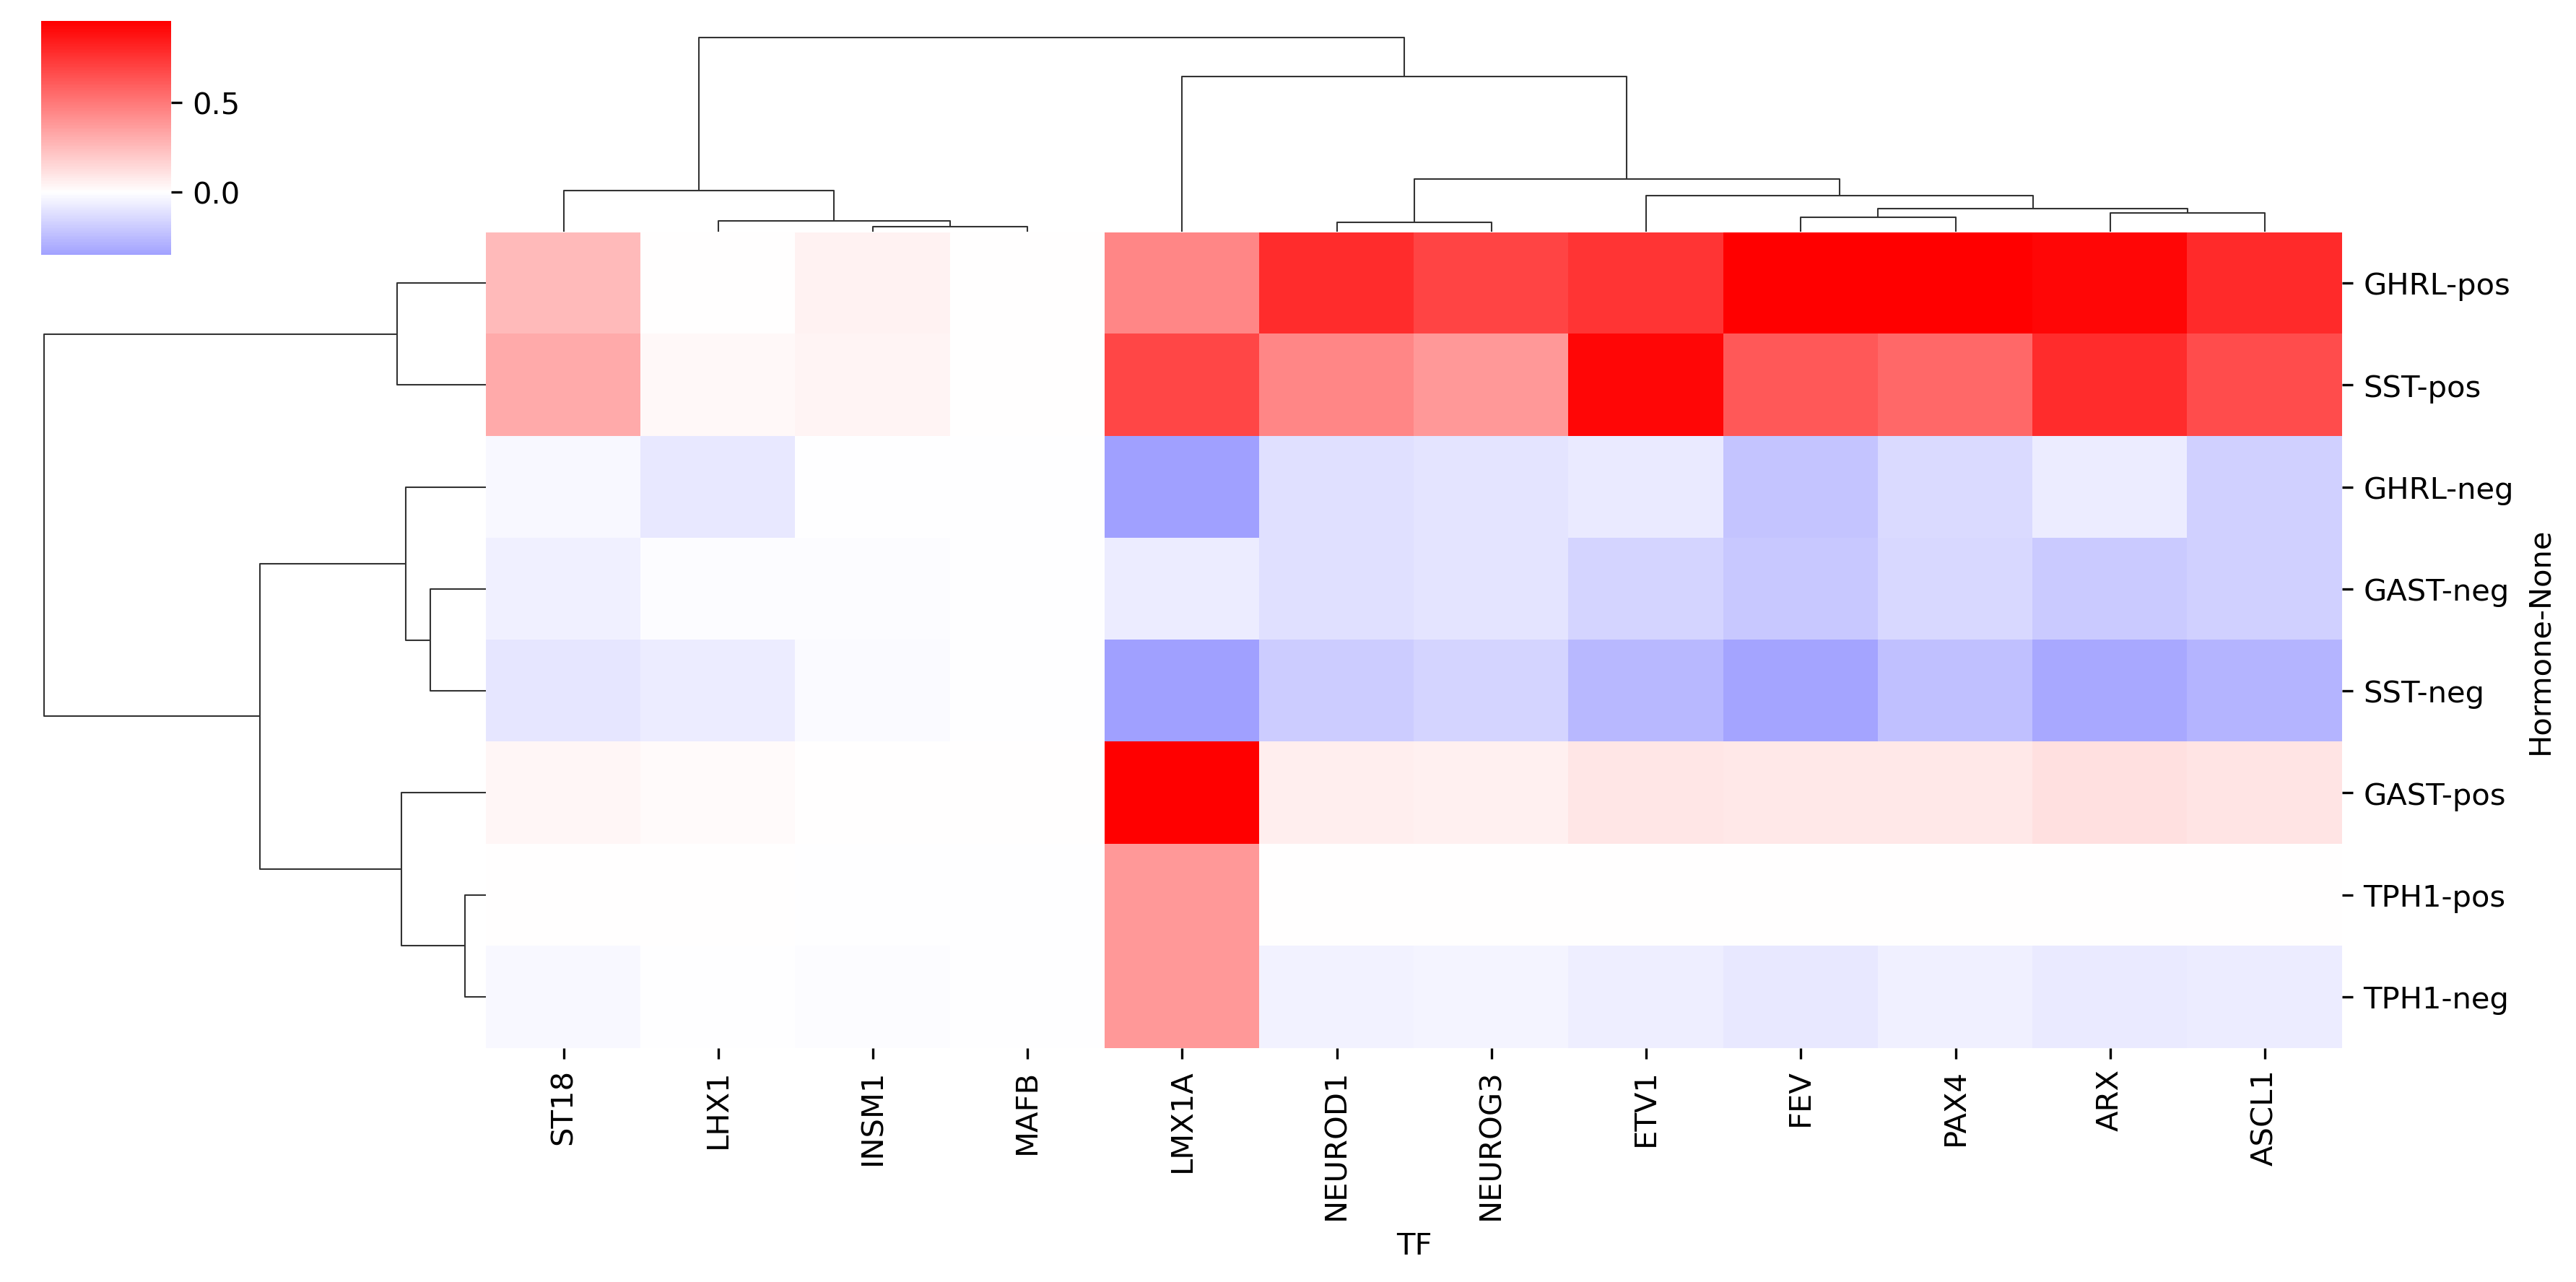

The table this chart was drawn from, first rows:
Hormone	GAST	GHRL	SST	TPH1	GAST	GHRL	SST	TPH1
	pos	pos	pos	pos	neg	neg	neg	neg
TF								
ARX	0.1156	0.9279	0.7822	0.003693	-0.1976	-0.06795	-0.3229	-0.08043
ASCL1	0.09856	0.7914	0.6672	0.005558	-0.1685	-0.1674	-0.2754	-0.0686
ETV1	0.09368	0.7522	0.9279	0.004743	-0.1602	-0.08061	-0.2618	-0.0652
FEV	0.09146	0.9549	0.6191	0.005157	-0.2062	-0.2218	-0.3369	-0.0839
INSM1	0.006069	0.04873	0.04108	0.0001939	-0.01038	-0.003569	-0.01696	-0.004224
LHX1	0.018	0.00619	0.02942	0.007326	-0.01053	-0.08452	-0.07126	-0.0003364
LMX1A	0.9549	0.4529	0.6879	0.3886	-0.07071	-0.8363	-0.4786	0.3886
MAFB	0.0009777	0.007851	0.006618	3.124081843790786e-05	-0.001672	-0.0005749	-0.002732	-0.0006804
NEUROD1	0.06614	0.7823	0.4477	0.00373	-0.1131	-0.1124	-0.1848	-0.04603
NEUROG3	0.05737	0.6986	0.3883	0.005768	-0.09809	-0.09803	-0.1603	-0.03992
PAX4	0.08309	0.9827	0.5624	0.004685	-0.1421	-0.1412	-0.2322	-0.05783
ST18	0.03213	0.2579	0.3182	0.001627	-0.05493	-0.02764	-0.08977	-0.02236
